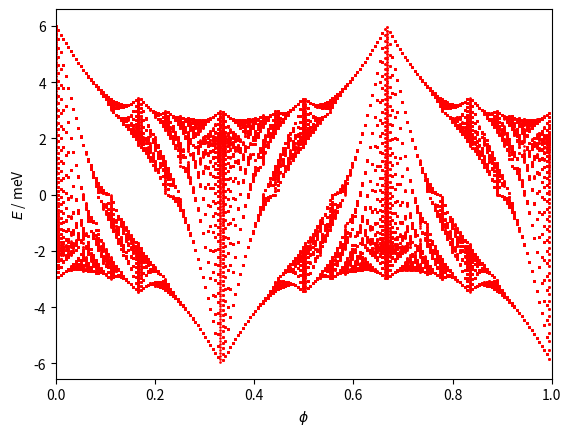

Generate this figure with matplotlib:
"""Based on: Energy Spectrum of a Triangular Lattice in a Uniform Magnetic Field:
Effect of Next-Nearest-Neighbor Hopping"""

import numpy as np
import matplotlib.pyplot as plt
import sys


q = 199  # prime > 7


def matrix_eigenvalues(p, M):

    t = 0
    tdash = 1

    matrix = np.zeros(shape=(M, M))

    alpha = float(p/q)

    def A(phi, m):
        return 2 * tdash * np.cos(2 * np.pi * phi * m)

    def B(phi, m):
        return 2 * t * np.cos(np.pi * phi * (m + 1/2))  # correction: (m + 1/2)

    def D(phi, m):
        return 2 * tdash * np.cos(np.pi * phi * (m + 1/2))  # correction: (m + 1/2)

    for i in range(M):
        matrix[i][i] = A(alpha, i+1)
    for i in range(M - 1):
        matrix[i, i + 1] = B(alpha, i+1)
        matrix[i + 1, i] = B(alpha, i+1)
    for i in range(M - 2):
        matrix[i, i + 2] = t
        matrix[i + 2, i] = t
    for i in range(M - 3):
        matrix[i, i + 3] = D(alpha, i+2)
        matrix[i + 3, i] = D(alpha, i+2)

    # top-right
    matrix[0][M - 3] = D(alpha, M - 1)
    matrix[1][M - 2] = D(alpha, M)
    matrix[2][M - 1] = D(alpha, 1)
    matrix[0][M - 2] = t
    matrix[1][M - 1] = t
    matrix[0][M - 1] = B(alpha, M)

    # bottom-left
    matrix[M - 3][0] = D(alpha, M - 1)
    matrix[M - 2][1] = D(alpha, M)
    matrix[M - 1][2] = D(alpha, 1)
    matrix[M - 2][0] = t
    matrix[M - 1][1] = t
    matrix[M - 1][0] = B(alpha, M)

    return np.real(np.linalg.eigvals(matrix))

    # lmbda = np.real(np.linalg.eigvals(matrix))
    #
    # eenergies = np.zeros(2 * len(lmbda))
    # for i in range(len(lmbda)):
    #     eenergies[i] = + lmbda[i]
    #     eenergies[len(lmbda) + i] = -lmbda[i]
    #
    # return eenergies


if __name__ == '__main__':

    values = []

    for p in range(q):
        if p % 2 == 0:
            M = q
        else:
            M = 2 * q

        alpha = float(p/q)
        alpha_list = [alpha for i in range(M)]
        # alpha_list = [alpha for i in range(2*M)]
        eigenvalues = matrix_eigenvalues(p, M)
        values.append((eigenvalues, alpha_list))

    ##########
    # Figure #
    ##########

    fig = plt.figure()
    ax = plt.subplot(1, 1, 1)
    for eigenvalues, alphas in values:
        ax.plot(alphas, eigenvalues, '.', color='r', markersize=1.8)

    ax.set_xlim([0, 1])
    ax.set_xlabel('$\phi$')
    ax.set_ylabel('$E$ / meV')

    plt.show()
